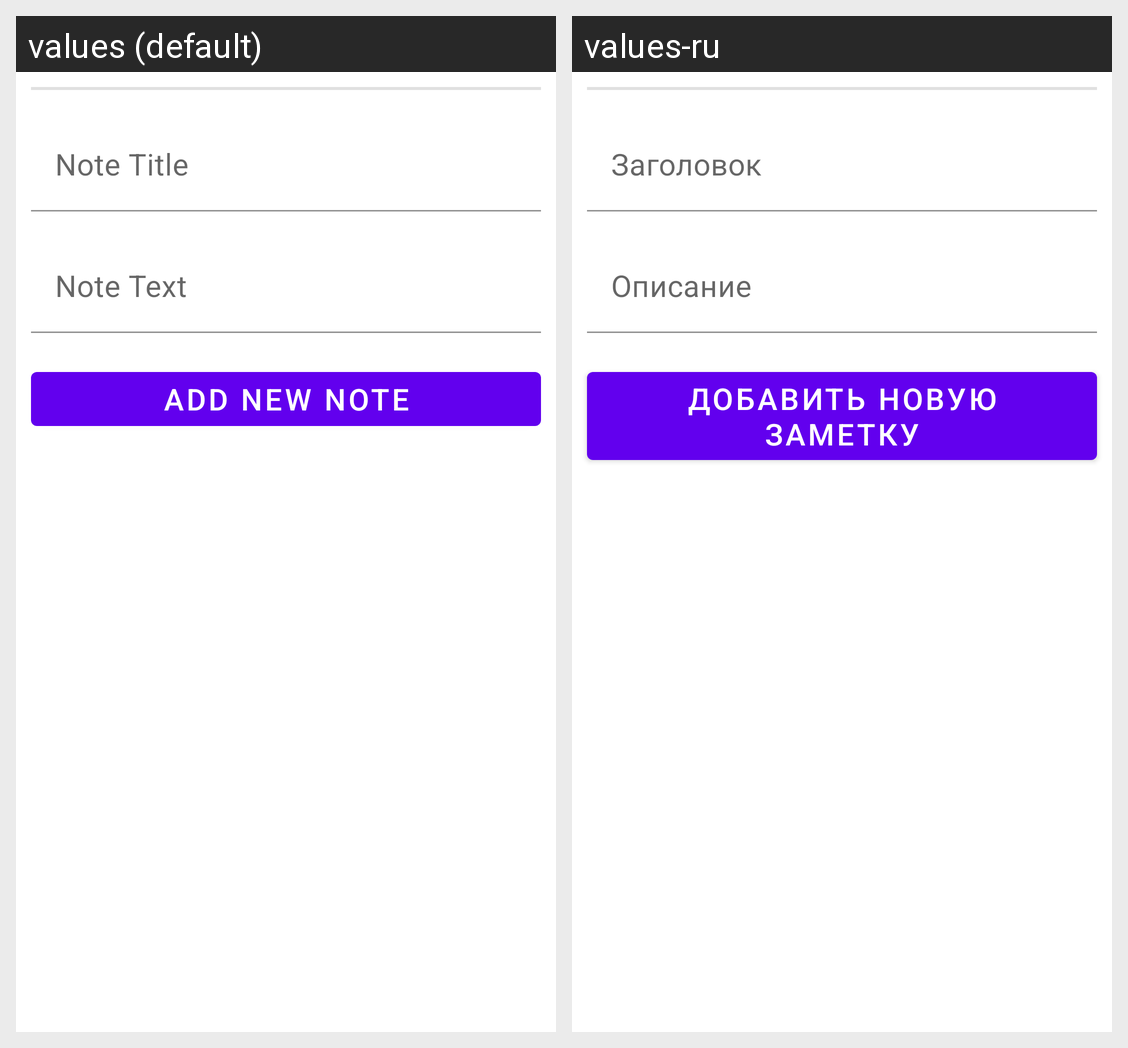

For this localized Android screen grid, give each drawn string resource with its value in every locale shown.
Android screen res/layout/fragment_add_note.xml rendered under 2 locales, left to right: values (default), values-ru. Device: Nexus 5 (rendered at 1080×1920; each locale shown at half size, 540×960, under a caption strip naming it); theme Theme.JavaAndroidNotes.NoActionBar.
Strings drawn on this screen, with the default value and each locale's value (text and hints the layout hard-codes, and strings that could not be matched under every locale, appear in the picture but are not listed):

hint_note_title
  values: Note Title
  values-ru: Заголовок

hint_note_text
  values: Note Text
  values-ru: Описание

add_new_note
  values: Add new Note
  values-ru: Добавить новую заметку
